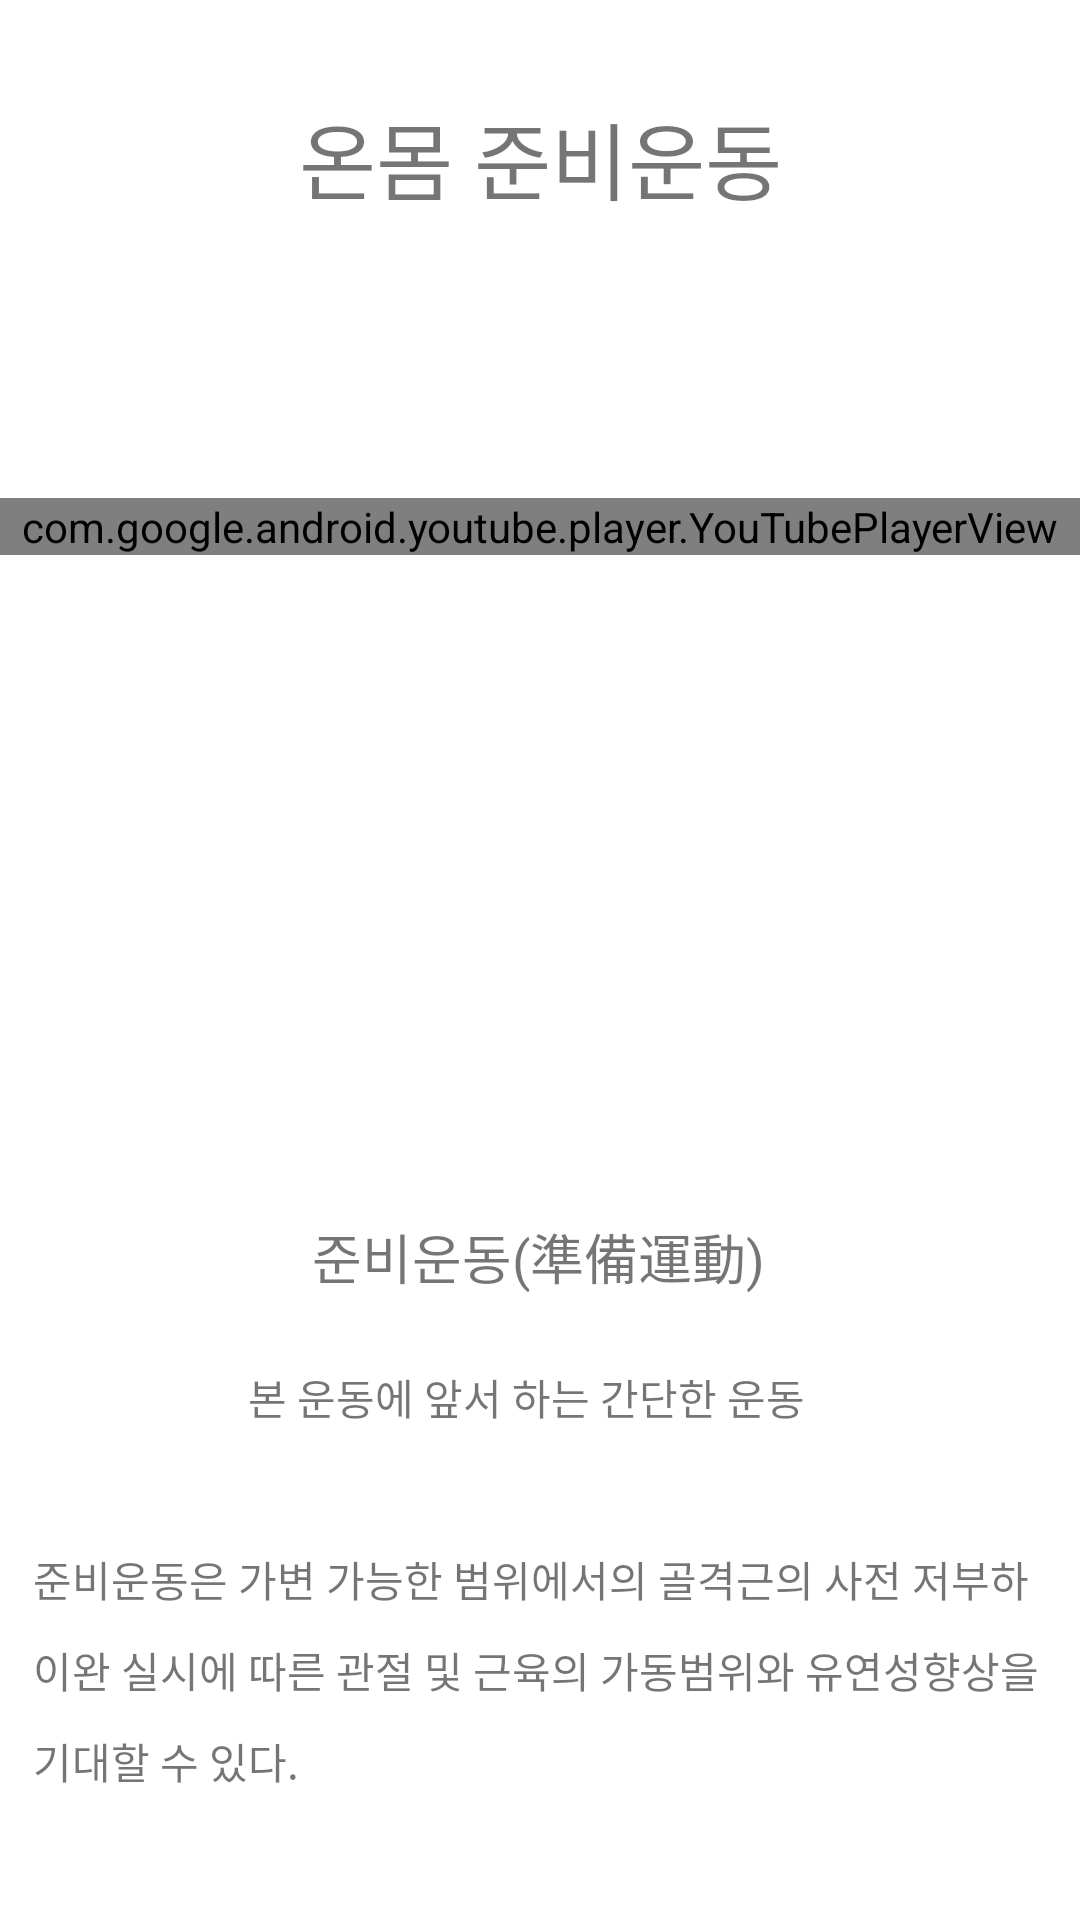

Here is an Android app screen rendered from its layout file. Give the layout XML and the strings, colors and styles it references.
<!-- AndroidManifest.xml: application theme Theme.Guru_App -->
<!-- res/layout/prepare_ex_body.xml -->
<?xml version="1.0" encoding="utf-8"?>
<androidx.constraintlayout.widget.ConstraintLayout xmlns:android="http://schemas.android.com/apk/res/android"
    xmlns:app="http://schemas.android.com/apk/res-auto"
    xmlns:tools="http://schemas.android.com/tools"
    android:layout_width="match_parent"
    android:layout_height="match_parent"
    tools:context=".MainActivity">


    <TextView
        android:id="@+id/textView"
        android:layout_width="wrap_content"
        android:layout_height="wrap_content"
        android:layout_gravity="center"
        android:layout_marginTop="32dp"
        android:text="온몸 준비운동"
        android:textSize="28sp"
        app:layout_constraintEnd_toEndOf="parent"
        app:layout_constraintStart_toStartOf="parent"
        app:layout_constraintTop_toTopOf="parent" />

    <com.google.android.youtube.player.YouTubePlayerView
        android:id="@+id/youTubePlayerView_body"
        android:layout_width="match_parent"
        android:layout_height="wrap_content"
        app:layout_constraintBottom_toBottomOf="parent"
        app:layout_constraintEnd_toEndOf="parent"
        app:layout_constraintStart_toStartOf="parent"
        app:layout_constraintTop_toBottomOf="@+id/textView"
        app:layout_constraintVertical_bias="0.17" />


    <TextView
        android:id="@+id/textView5"
        android:layout_width="wrap_content"
        android:layout_height="wrap_content"
        android:layout_gravity="center"
        android:layout_marginBottom="84dp"
        android:text="준비운동(準備運動)"
        android:textSize="18sp"
        app:layout_constraintBottom_toTopOf="@+id/textView6"
        app:layout_constraintEnd_toEndOf="parent"
        app:layout_constraintHorizontal_bias="0.498"
        app:layout_constraintStart_toStartOf="parent" />

    <TextView
        android:id="@+id/textView7"
        android:layout_width="wrap_content"
        android:layout_height="wrap_content"
        android:layout_gravity="center"
        android:layout_marginBottom="40dp"
        android:text="본 운동에 앞서 하는 간단한 운동"
        app:layout_constraintBottom_toTopOf="@+id/textView6"
        app:layout_constraintEnd_toEndOf="parent"
        app:layout_constraintHorizontal_bias="0.475"
        app:layout_constraintStart_toStartOf="parent" />

    <TextView
        android:id="@+id/textView6"
        android:layout_width="338dp"
        android:layout_height="92dp"
        android:layout_gravity="center"
        android:layout_marginLeft="32dp"
        android:layout_marginRight="32dp"
        android:layout_marginBottom="32dp"
        android:lineSpacingExtra="10dp"
        android:text="준비운동은 가변 가능한 범위에서의 골격근의 사전 저부하 이완 실시에 따른 관절 및 근육의 가동범위와 유연성향상을 기대할 수 있다."
        app:layout_constraintBottom_toBottomOf="parent"
        app:layout_constraintEnd_toEndOf="parent"
        app:layout_constraintStart_toStartOf="parent" />


</androidx.constraintlayout.widget.ConstraintLayout>
<!-- resources referenced by this layout -->
<resources>
  <style name="Theme.Guru_App" parent="Theme.MaterialComponents.DayNight.DarkActionBar">
          
          <item name="colorPrimary">@color/purple_500</item>
          <item name="colorPrimaryVariant">@color/purple_700</item>
          <item name="colorOnPrimary">@color/white</item>
          
          <item name="colorSecondary">@color/teal_200</item>
          <item name="colorSecondaryVariant">@color/teal_700</item>
          <item name="colorOnSecondary">@color/black</item>
          
          <item name="android:statusBarColor" tools:targetApi="l">?attr/colorPrimaryVariant</item>
          
      </style>
  <!-- not gathered from this repository: default colours our renderer supplied (Android Studio template values) -->
  <color name="purple_500">#FF6200EE</color>
  <color name="purple_700">#FF3700B3</color>
  <color name="teal_200">#FF03DAC5</color>
  <color name="teal_700">#FF018786</color>
  <color name="black">#FF000000</color>
  <color name="white">#FFFFFFFF</color>
</resources>
